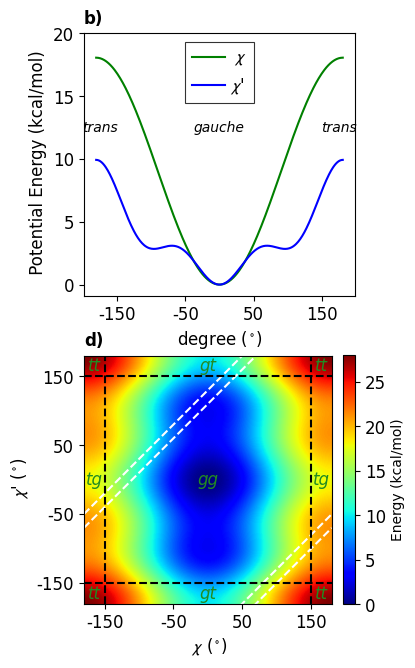

This chart was generated by the following Python code:
import numpy as np
import matplotlib.pyplot as plt
from mpl_toolkits.axes_grid1.axes_divider import make_axes_locatable

plt.rcParams['mathtext.fontset'] = 'stixsans'  # A sans-serif math font
plt.rcParams['font.family'] = 'sans-serif'
plt.rcParams['font.sans-serif'] = 'Arial'
plt.rcParams['font.weight'] = 'regular'  # Adjust font weight as needed



def RB_ang(ang,cn_vec):
    pot_RB = 0
    for cn_iter,cn_item in enumerate(cn_vec):\
        pot_RB+=cn_item*(np.cos(ang*np.pi/180))**cn_iter
    return pot_RB

def plot_ang_energy(axs,ang_vec,Chi_vec,Chi_p_vec,tit_str):
    text_size = 10
    color_vec = ['green','blue','green','black','orange','purple']
    Fontsize = 12
    Chi_RB = RB_ang(ang_vec,Chi_vec)
    Chi_p_RB = RB_ang(ang_vec,Chi_p_vec)
    axs.plot(ang_vec,Chi_RB,label=r' $\chi$',color = color_vec[0])
    axs.plot(ang_vec,Chi_p_RB,label=r"$\chi$'",color = color_vec[1])
    leg=axs.legend(ncol=1, fontsize=Fontsize, frameon=True,  fancybox=False,handletextpad=0.3, columnspacing=1.0)
    leg.get_frame().set_edgecolor('k')
    leg.get_frame().set_linewidth(0.8)
    conv_vec=['t','g','t']
    region_names = ['trans','gauche','trans']
    region_split = [-174,0,174]
    for iter_x,x in enumerate(region_split):
        text = axs.text(x,12.50, region_names[iter_x], ha='center', va='center', color='black', fontsize=text_size,style='italic')
    axs.set_xlabel(r'degree ($^\circ$)',fontsize=Fontsize)
    axs.set_ylabel(' Potential Energy (kcal/mol)',fontsize=Fontsize)
    axs.tick_params(axis='both', which='major', labelsize=Fontsize)
    axs.set_xlim(-198,198)
    axs.set_xticks(np.arange(-150,151,100))
    axs.set_yticks(np.arange(0,23.0,5))
    axs.set_title(tit_str, loc='left' ,fontweight='bold',pad=7)
    # plt.show()

def two_D_dih_energy(axs,ang_vec,Chi_vec,Chi_p_vec,tit_str):
    chi_grid, chi_p_grid = np.meshgrid(ang_vec, ang_vec)
    energy_grid = RB_ang(chi_grid,Chi_vec) + RB_ang(chi_p_grid,Chi_p_vec)
    Fontsize=12
    imshow_plt = axs.imshow(energy_grid, extent=(-180, 180, -180, 180), origin='lower', cmap='jet')
    cbar = plt.colorbar(imshow_plt ,label='Energy (kcal/mol)',fraction=0.046, pad=0.04)
    cbar.ax.tick_params(labelsize=Fontsize)
    imprp_val = [50.0, 70.0]
    access_color = 'white'
    chi_pract_vec = np.arange(-180,181,1)
    for imprp_iter,imprp in enumerate(imprp_val):
        for half_split in [180,-180]:
            chi_p_prac_vec= chi_pract_vec + half_split- imprp
            axs.plot(chi_pract_vec,chi_p_prac_vec,'--',color=access_color,zorder=2)
    axs.axhline(y=-150, color='black', linestyle='--')
    axs.axhline(y=150, color='black', linestyle='--')
    axs.axvline(x=-150, color='black', linestyle='--')
    axs.axvline(x=150, color='black', linestyle='--')
    # # Add text to each cell
    conv_vec=['t','g','t']
    region_split = [-165,0,165]
    for iter_x,x in enumerate(region_split):
        for iter_y,y in enumerate(region_split):
            text = axs.text(x, y, conv_vec[iter_x]+conv_vec[iter_y], ha='center', va='center', color='forestgreen', fontsize=12,style='italic')
    axs.set_xlabel(r' $\chi$ ($^\circ$)',fontsize=Fontsize)
    axs.set_ylabel(r" $\chi$' ($^\circ$)",fontsize=Fontsize)
    axs.tick_params(axis='both', which='major', labelsize=Fontsize)
    axs.set_xlim(-180,180)
    axs.set_ylim(-180,180)
    axs.set_xticks(np.arange(-150,151,100))
    axs.set_yticks(np.arange(-150,151,100))
    # axs.set_title(r'\textbf{a)}', loc='left')
    # axs.set_title(r'\textbf{a)}', loc='left')
    axs.set_title(tit_str, loc='left' ,fontweight='bold',pad=7)
    


    # axs.set_subtitles('a)')
    # plt.tight_layout(w_pad = 0.1)
    # plt.show()

Chi_vec=[9.03534    ,   -9.03534     ,   0.00     , 0.000    ,   0.00000      ,  0.00000] # Chi
Chi_p_vec=[2.87441    ,    0.58158   ,    2.09200      , -5.54799     ,   0.00000 ,       0.00000] # Chi_p
ang_vec=np.arange(-180,181,1)

fig, axs = plt.subplots(2, 1 ,figsize=(3.5,7.5))
subtitl_vec=['b)','d)']
# subtitl_vec=['','']
plot_ang_energy(axs[0],ang_vec,Chi_vec,Chi_p_vec,subtitl_vec[0])
two_D_dih_energy(axs[1],ang_vec,Chi_vec,Chi_p_vec,subtitl_vec[1])

plt.savefig('dih_energy.png', dpi=300, bbox_inches='tight')
plt.show()